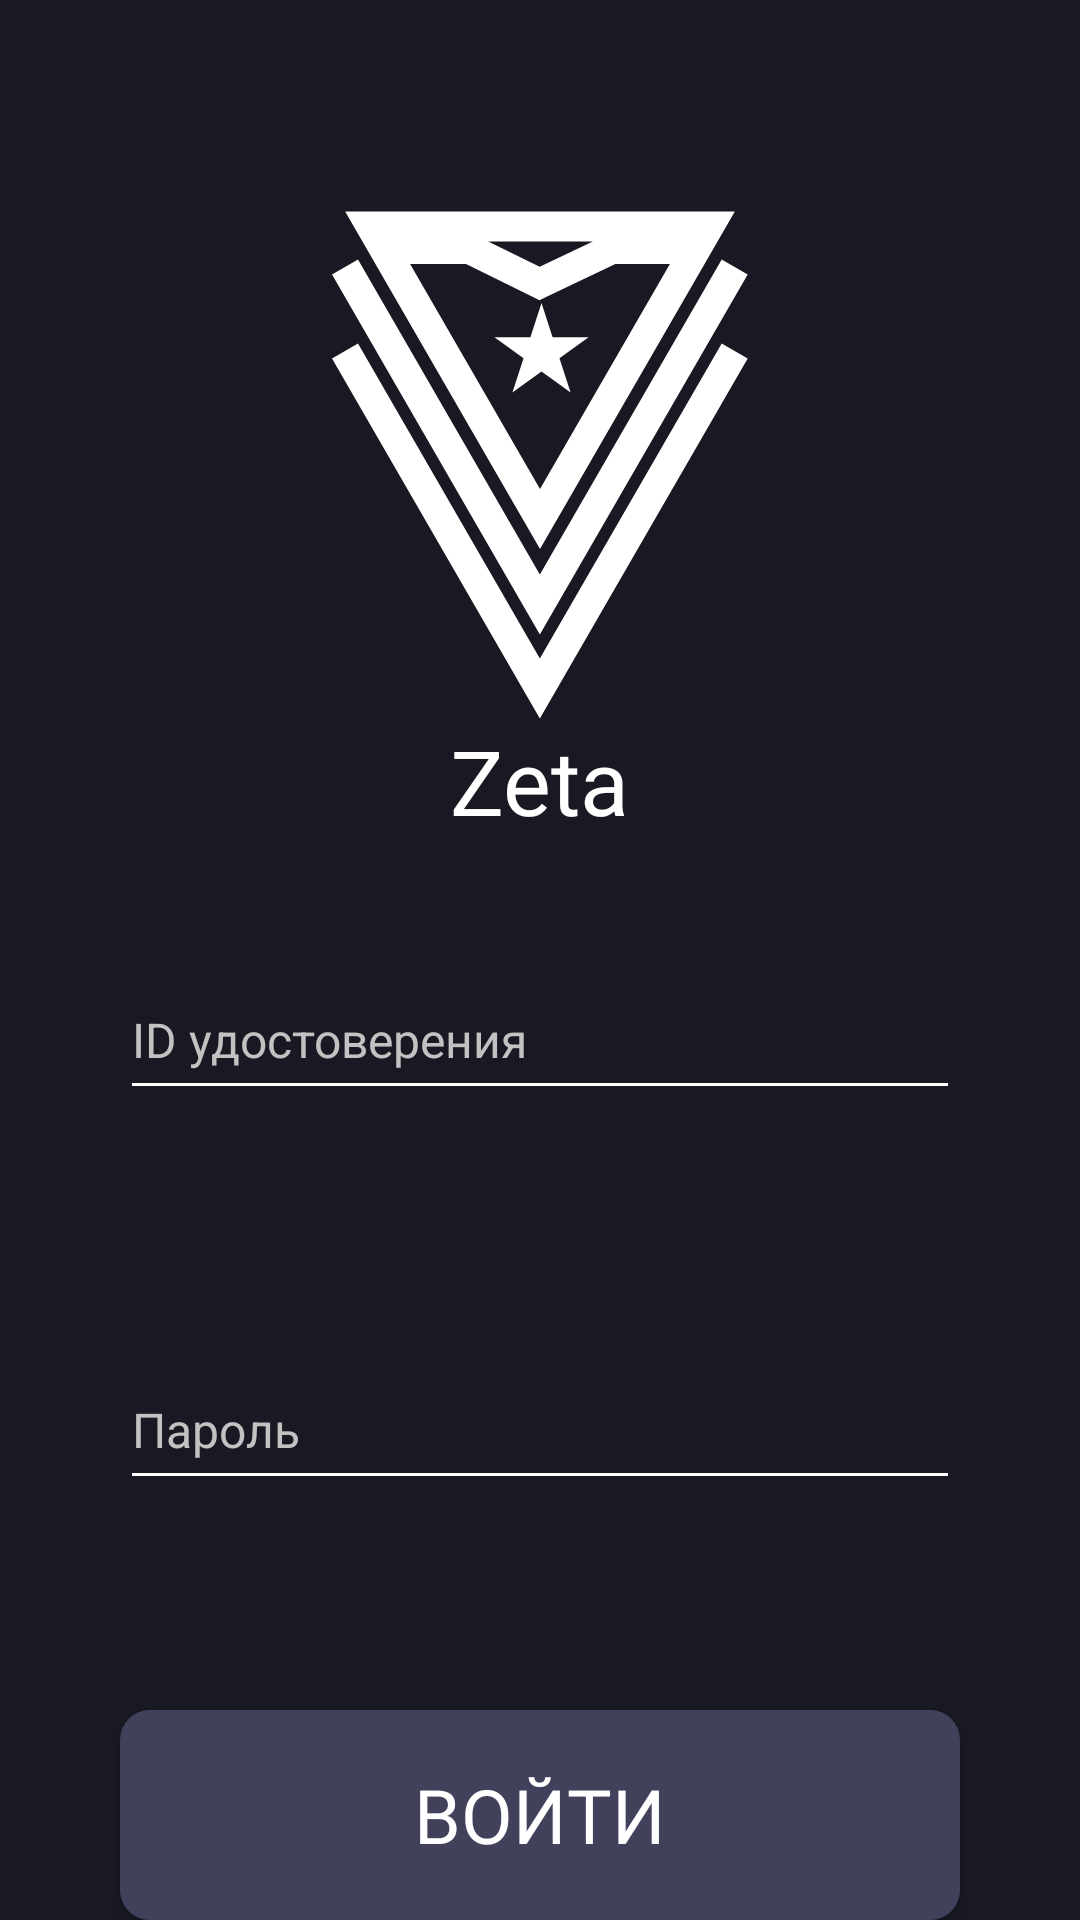

Here is an Android app screen rendered from its layout file. Give the layout XML and the strings, colors and styles it references.
<!-- AndroidManifest.xml: application theme Theme.Zeta -->
<!-- res/layout/activity_main.xml -->
<?xml version="1.0" encoding="utf-8"?>
<RelativeLayout
    android:id="@+id/win"

    xmlns:android="http://schemas.android.com/apk/res/android"
    xmlns:app="http://schemas.android.com/apk/res-auto"
    xmlns:tools="http://schemas.android.com/tools"
    android:layout_width="match_parent"
    android:layout_height="match_parent"
    tools:context=".MainActivity"
    android:background="@color/BG">

    <ImageView
        android:id="@+id/Icon"
        android:layout_width="wrap_content"
        android:layout_height="wrap_content"
        android:layout_centerHorizontal="true"
        android:layout_marginTop="70sp"
        app:srcCompat="@drawable/icon" />
    <TextView
        android:id="@+id/title"
        android:layout_width="wrap_content"
        android:layout_height="wrap_content"
        android:layout_below="@id/Icon"
        android:layout_centerHorizontal="true"
        android:text="@string/app_name"
        android:textColor="@color/white"
        android:fontFamily="@font/inter_bold"
        android:textSize="30sp"/>
    <EditText
        android:id="@+id/ID"
        android:layout_width="280sp"
        android:layout_height="50sp"
        android:backgroundTint="@color/white"
        android:layout_centerHorizontal="true"
        android:layout_below="@id/Icon"
        android:layout_marginTop="80sp"
        android:textColor="@color/EdTextColor"
        android:textSize="16dp"
        android:hint="ID удостоверения"
        android:textColorHint="@color/EdTextColor"/>
    <EditText
        android:id="@+id/Pass"
        android:layout_width="280sp"
        android:layout_height="50sp"
        android:backgroundTint="@color/white"
        android:layout_centerHorizontal="true"
        android:layout_below="@id/ID"
        android:layout_marginTop="80sp"
        android:textColor="@color/EdTextColor"
        android:textSize="16dp"
        android:hint="Пароль"
        android:textColorHint="@color/EdTextColor"/>

    <Button
        android:id="@+id/SignBut"
        android:layout_width="280sp"
        android:layout_height="75sp"
        android:layout_below="@id/Pass"
        android:layout_centerHorizontal="true"
        android:layout_marginTop="70sp"
        android:background="@drawable/button"
        android:fontFamily="@font/inter_bold"
        android:text="Войти"
        android:textColor="@color/white"
        android:textSize="25sp" />
    <TextView
        android:id="@+id/forpass"
        android:layout_width="wrap_content"
        android:layout_height="wrap_content"
        android:layout_below="@id/SignBut"
        android:layout_centerHorizontal="true"
        android:layout_marginTop="15dp"
        android:textColor="@color/white"
        android:fontFamily="@font/inter_semibold"
        android:textSize="16sp"
        android:text="Забыли пароль?"/>



</RelativeLayout>
<!-- resources referenced by this layout -->
<resources>
  <color name="BG">#191923</color>
  <color name="EdTextColor">#C2C2C2</color>
  <color name="white">#FFFFFFFF</color>
  <!-- drawable button (drawable) -->
  <?xml version="1.0" encoding="utf-8"?>
  <shape xmlns:android="http://schemas.android.com/apk/res/android">
      <solid android:color="@color/LightButton"/>
      <corners android:radius="10dp"/>
  </shape>
  <!-- drawable icon (drawable) -->
  <vector xmlns:android="http://schemas.android.com/apk/res/android"
      android:width="140dp"
      android:height="170dp"
      android:viewportWidth="140"
      android:viewportHeight="170">
    <path
        android:pathData="M70,113L75.77,103L129.18,10.5L134.95,0.5H123.4H16.6H5.05L10.82,10.5L64.23,103L70,113ZM87.62,10.5L69.9,18.94L52.74,10.5H87.62ZM113.3,18H95.13L72.02,29.01L69.83,30.06L67.66,28.99L45.34,18H26.7L70,93L113.3,18ZM69.95,141.5L65.62,134L0.67,21.5L9.33,16.5L69.95,121.5L130.57,16.5L139.23,21.5L74.28,134L69.95,141.5ZM65.62,162L69.95,169.5L74.28,162L139.23,49.5L130.57,44.5L69.95,149.5L9.33,44.5L0.67,49.5L65.62,162ZM70.5,31L74.2,42.4H86.19L76.49,49.45L80.2,60.85L70.5,53.8L60.8,60.85L64.51,49.45L54.81,42.4H66.8L70.5,31Z"
        android:fillColor="#ffffff"
        android:fillType="evenOdd"/>
  </vector>
  <string name="app_name">Zeta</string>
  <style name="Theme.Zeta" parent="Theme.AppCompat.Light.NoActionBar">
          
          <item name="colorPrimary">@color/BG</item>
          <item name="colorPrimaryDark">@color/purple_700</item>
          <item name="colorAccent">@color/teal_200</item>
          
          <item name="android:windowFullscreen">true</item>
          <item name="android:windowContentOverlay">@null</item>
          <item name="android:windowNoTitle">true</item>
      </style>
  <color name="LightButton">#41415C</color>
  <color name="purple_700">#FF3700B3</color>
  <color name="teal_200">#FF03DAC5</color>
</resources>
